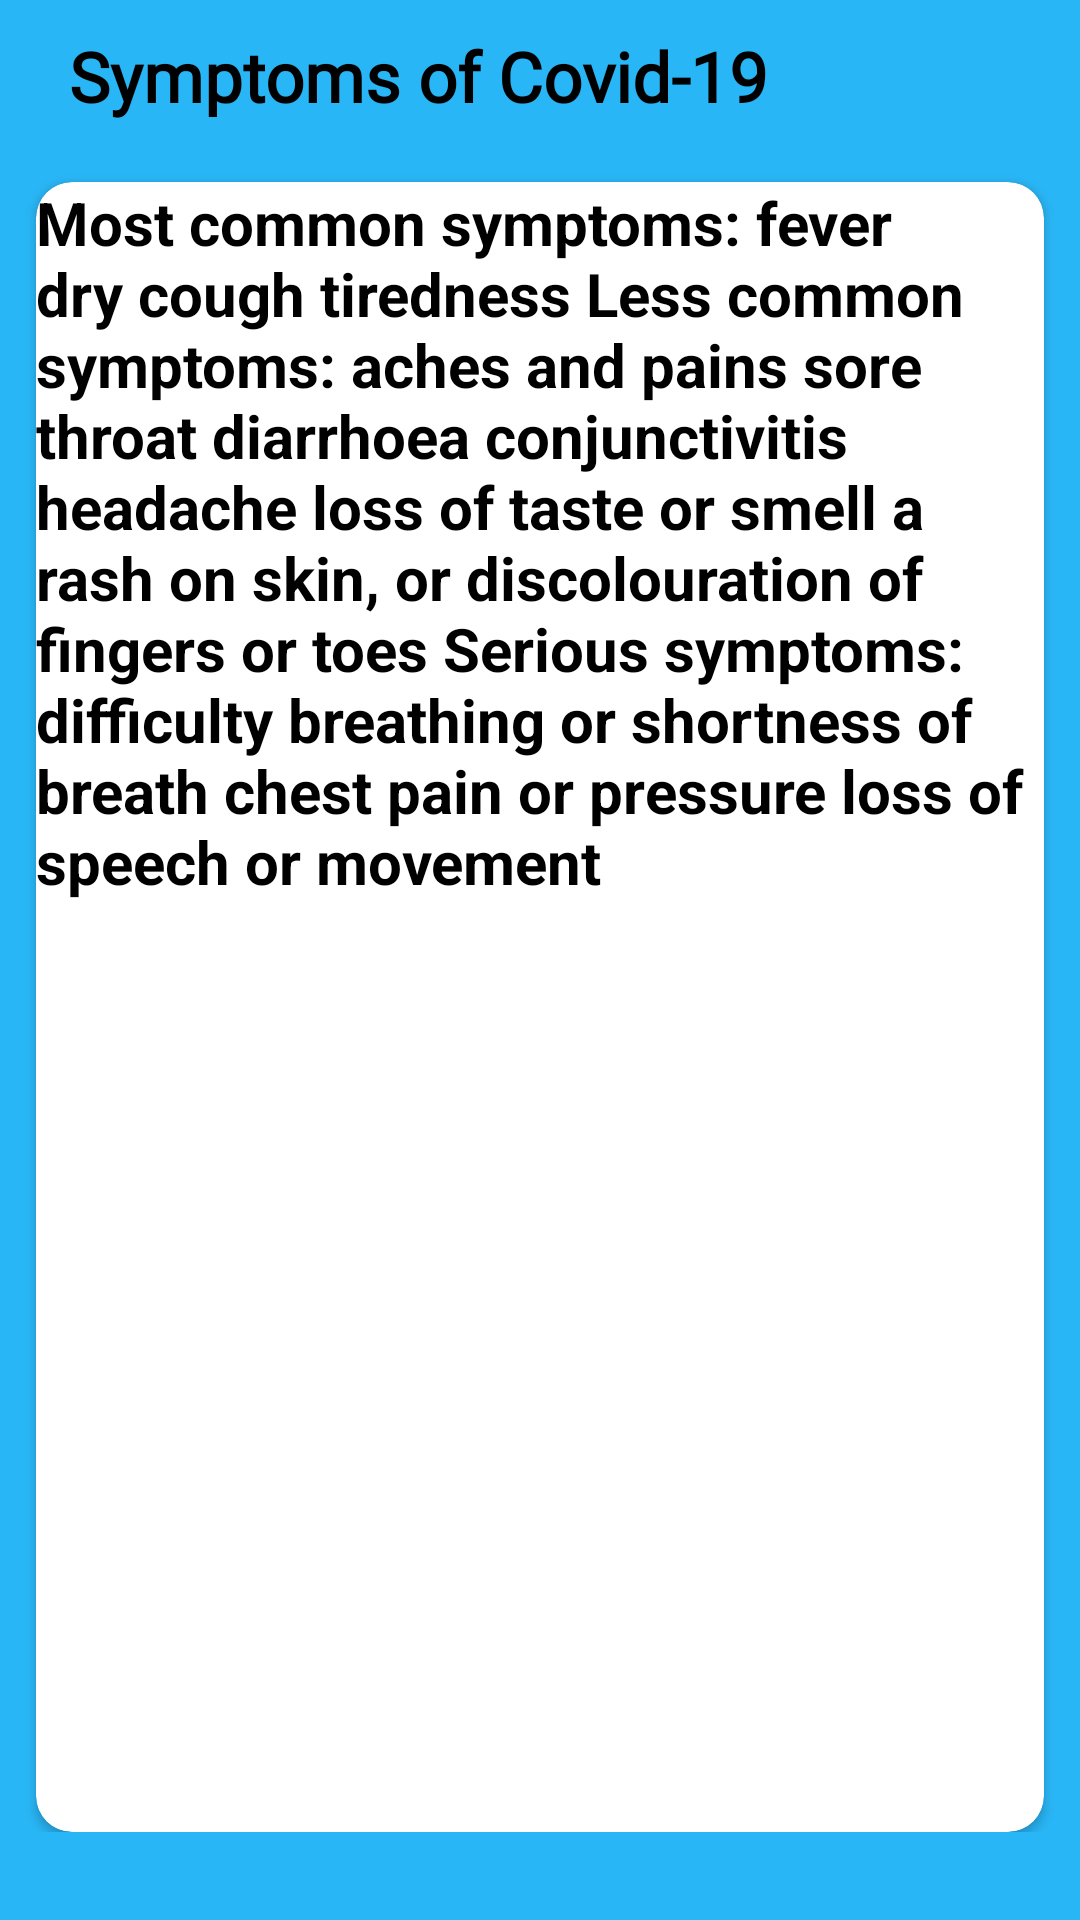

Here is an Android app screen rendered from its layout file. Give the layout XML and the strings, colors and styles it references.
<!-- AndroidManifest.xml: application theme AppTheme -->
<!-- res/layout/activity_symptoms.xml -->
<?xml version="1.0" encoding="utf-8"?>
<LinearLayout xmlns:android="http://schemas.android.com/apk/res/android"
    xmlns:app="http://schemas.android.com/apk/res-auto"
    xmlns:tools="http://schemas.android.com/tools"
    android:layout_width="match_parent"
    android:layout_height="match_parent"
    android:orientation="vertical"
    android:background="@color/active"
    tools:context=".symptoms">

    <TextView
        android:layout_width="wrap_content"
        android:layout_height="wrap_content"
        android:layout_marginLeft="23dp"
        android:layout_marginTop="10dp"
        android:fontFamily="@font/artifika"
        android:text="Symptoms of Covid-19"
        android:textColor="@color/black"
        android:textSize="23dp"
        android:textStyle="bold">

    </TextView>

    <LinearLayout
        android:layout_width="match_parent"
        android:layout_height="match_parent"
        android:layout_marginTop="10dp"
        android:orientation="vertical"
        >

        <ScrollView
            android:layout_width="match_parent"
            android:layout_height="match_parent">

            <LinearLayout
                android:layout_width="match_parent"
                android:layout_height="match_parent"
                android:orientation="vertical">
                <androidx.cardview.widget.CardView
                    android:layout_width="match_parent"
                    android:layout_height="550dp"
                    android:layout_marginTop="10dp"
                    android:layout_marginLeft="12dp"
                    android:layout_marginRight="12dp"
                    app:cardCornerRadius="12dp">
                    <androidx.core.widget.NestedScrollView
                        android:layout_width="match_parent"
                        android:layout_height="match_parent">

                        <TextView
                            android:layout_width="match_parent"
                            android:layout_height="match_parent"
                            android:text="@string/symptostr"
                            android:textStyle="bold"
                            android:textSize="20dp"
                            android:textColor="@color/black"></TextView>
                    </androidx.core.widget.NestedScrollView>

                </androidx.cardview.widget.CardView>


            </LinearLayout>


        </ScrollView>




    </LinearLayout>



</LinearLayout>
<!-- resources referenced by this layout -->
<resources>
  <color name="active">#29B6F6</color>
  <color name="black">#000</color>
  <string name="symptostr">Most common symptoms:
  fever
  
  
  dry cough
  tiredness
  Less common symptoms:
  aches and pains
  sore throat
  diarrhoea
  conjunctivitis
  headache
  loss of taste or smell
  a rash on skin, or discolouration of fingers or toes
  Serious symptoms:
  difficulty breathing or shortness of breath
  chest pain or pressure
  loss of speech or movement</string>
  <style name="AppTheme" parent="Theme.AppCompat.Light.DarkActionBar">
          
          <item name="colorPrimary">#3893CF</item>
          <item name="colorPrimaryDark">#090909</item>
          <item name="colorAccent">@color/colorAccent</item>
      </style>
  <color name="colorAccent">#03DAC5</color>
</resources>
